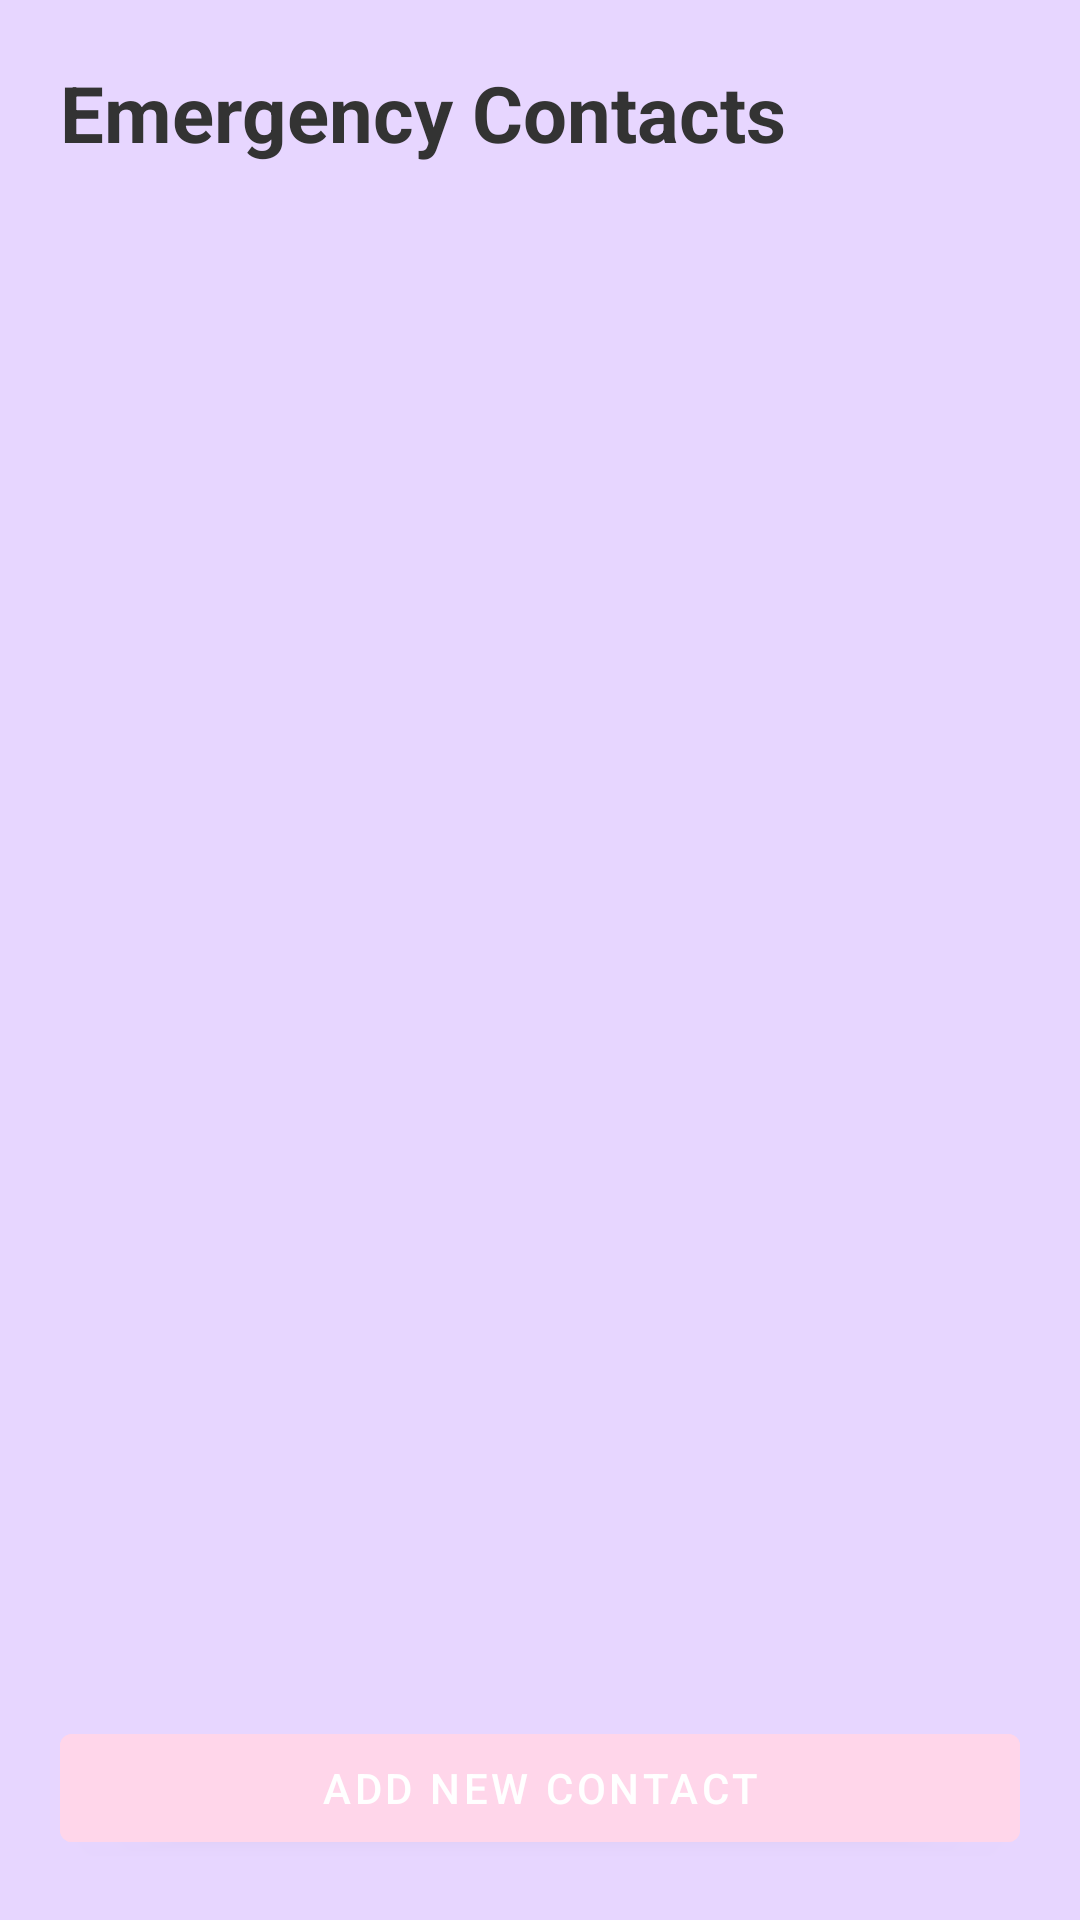

Reconstruct the res/layout file that produces this screen, plus the resources it refers to.
<!-- AndroidManifest.xml: application theme Theme.MotorcycleAlertReceiver -->
<!-- res/layout/fragment_emergency_contacts.xml -->
<?xml version="1.0" encoding="utf-8"?>

<LinearLayout xmlns:android="http://schemas.android.com/apk/res/android"
    android:orientation="vertical"
    android:padding="20dp"
    android:background="@color/pastelLavender"
    android:layout_width="match_parent"
    android:layout_height="match_parent">

    <TextView
        android:text="Emergency Contacts"
        android:textSize="26sp"
        android:textStyle="bold"
        android:textColor="@color/textDark"
        android:paddingBottom="15dp"
        android:layout_width="match_parent"
        android:layout_height="wrap_content" />

    
    <androidx.recyclerview.widget.RecyclerView
        android:id="@+id/recyclerContacts"
        android:layout_width="match_parent"
        android:layout_height="0dp"
        android:layout_weight="1" />

    <com.google.android.material.button.MaterialButton
        android:id="@+id/btnAddContact"
        android:text="Add New Contact"
        android:textColor="@color/white"
        android:backgroundTint="@color/pastelPink"
        android:layout_width="match_parent"
        android:layout_height="wrap_content" />

</LinearLayout>
<!-- resources referenced by this layout -->
<resources>
  <color name="pastelLavender">#E7D6FF</color>
  <color name="pastelPink">#FFD6EA</color>
  <color name="textDark">#333333</color>
  <color name="white">#FFFFFF</color>
  <style name="Theme.MotorcycleAlertReceiver" parent="Theme.MaterialComponents.DayNight.NoActionBar">
          
          <item name="colorPrimary">@color/purple_500</item>
          <item name="colorOnPrimary">@color/white</item>
          <item name="android:navigationBarColor">@color/white</item>
  
      </style>
  <color name="purple_500">#6200EE</color>
</resources>
